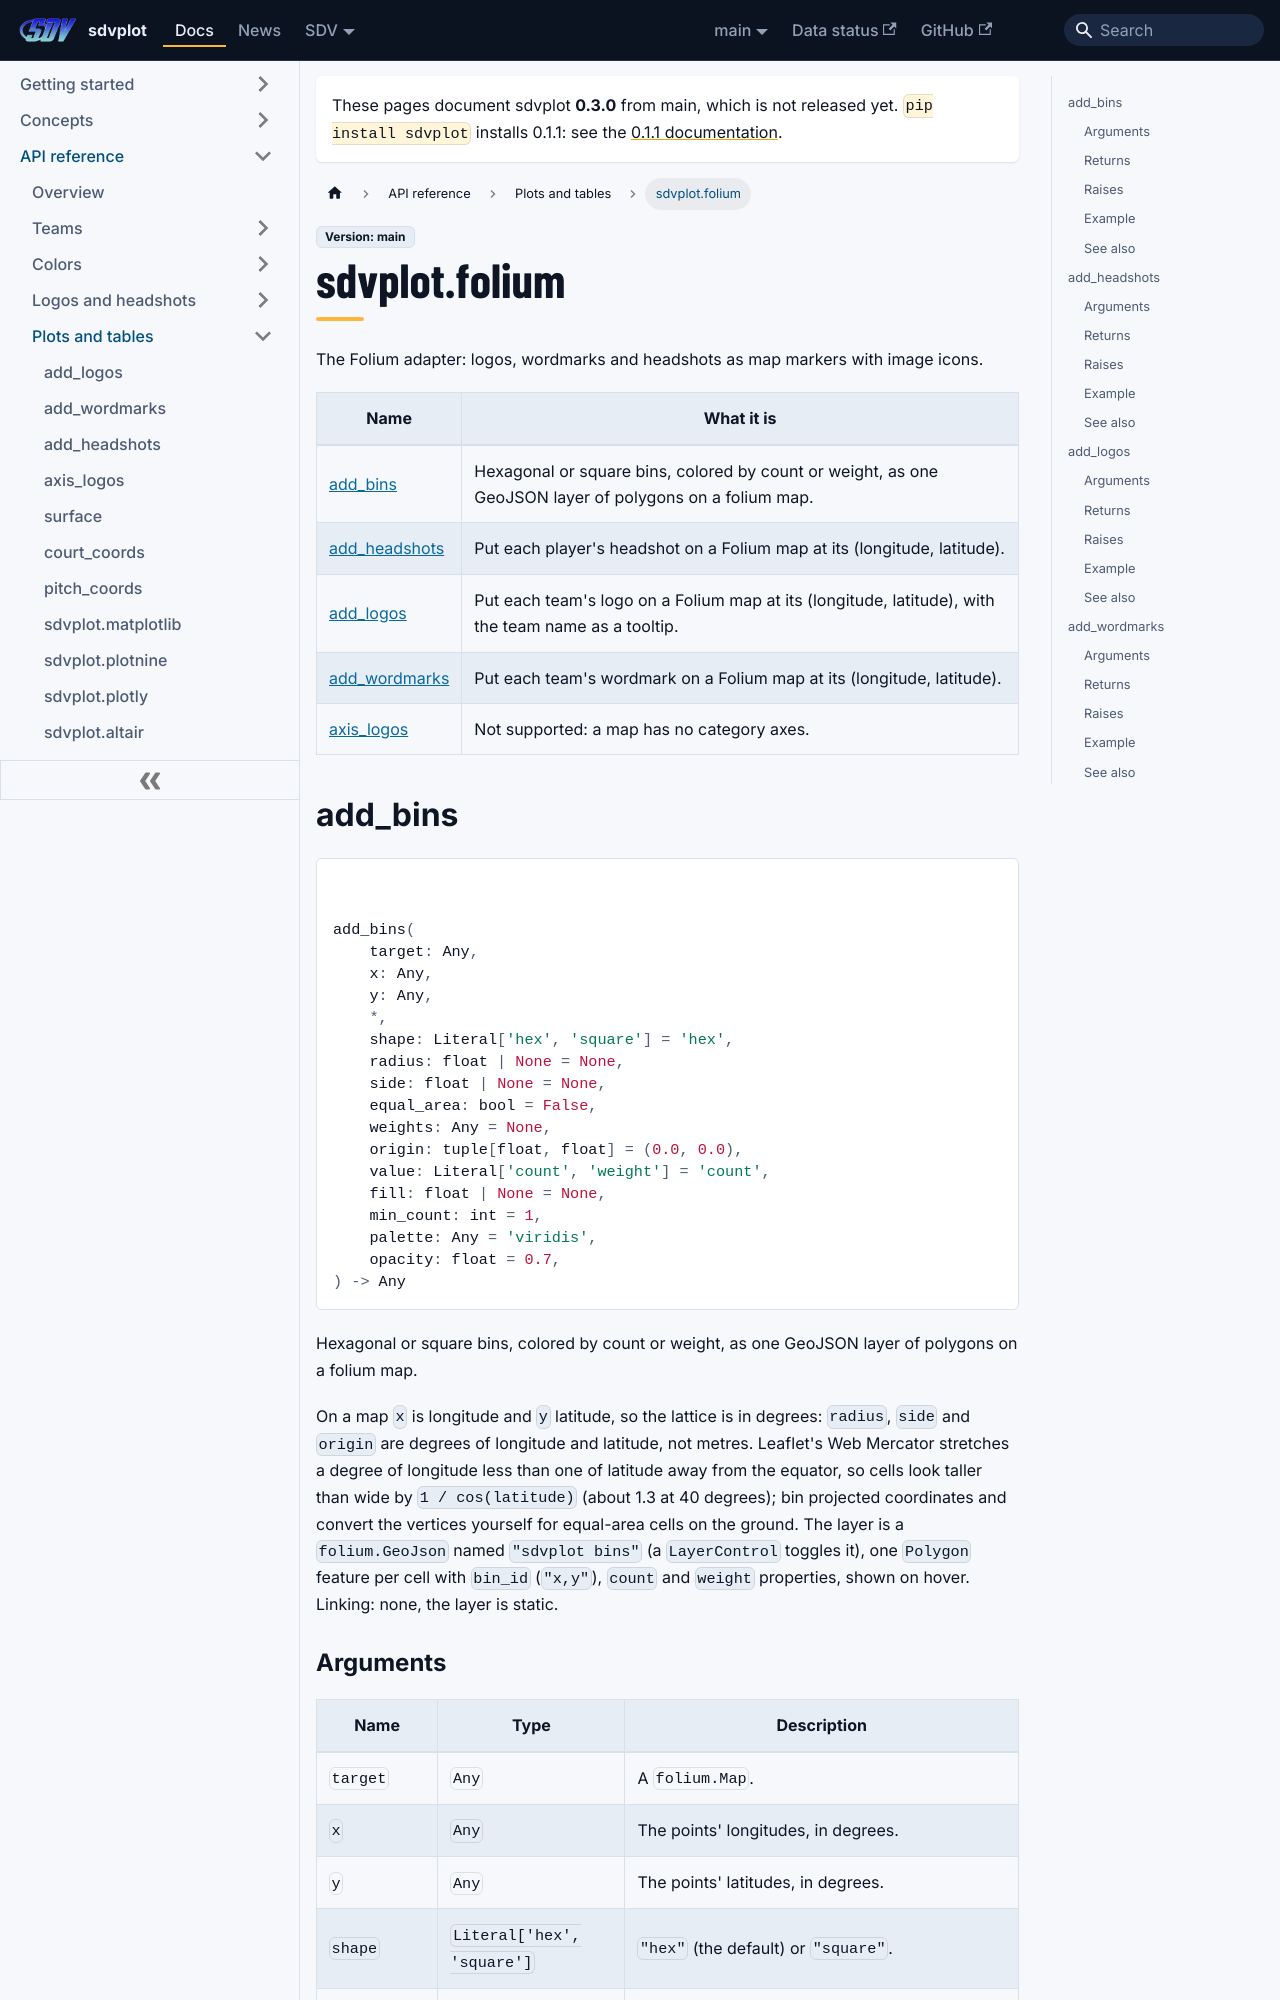

repository: sportsdataverse/sdvplot · page: docs/reference/folium/index.html · generator: docusaurus

---
title: sdvplot.folium
sidebar_label: sdvplot.folium
sidebar_position: 27
---

# sdvplot.folium

The Folium adapter: logos, wordmarks and headshots as map markers with image icons.

| Name | What it is |
|---|---|
| [add_bins](#add_bins) | Hexagonal or square bins, colored by count or weight, as one GeoJSON layer of polygons on a folium map. |
| [add_headshots](#add_headshots) | Put each player's headshot on a Folium map at its (longitude, latitude). |
| [add_logos](#add_logos) | Put each team's logo on a Folium map at its (longitude, latitude), with the team name as a tooltip. |
| [add_wordmarks](#add_wordmarks) | Put each team's wordmark on a Folium map at its (longitude, latitude). |
| [axis_logos](#axis_logos) | Not supported: a map has no category axes. |

## add_bins

<div class="sdv-signature">

```python
add_bins(
    target: Any,
    x: Any,
    y: Any,
    *,
    shape: Literal['hex', 'square'] = 'hex',
    radius: float | None = None,
    side: float | None = None,
    equal_area: bool = False,
    weights: Any = None,
    origin: tuple[float, float] = (0.0, 0.0),
    value: Literal['count', 'weight'] = 'count',
    fill: float | None = None,
    min_count: int = 1,
    palette: Any = 'viridis',
    opacity: float = 0.7,
) -> Any
```

</div>

Hexagonal or square bins, colored by count or weight, as one GeoJSON layer of polygons on a folium map.

On a map ``x`` is longitude and ``y`` latitude, so the lattice is in degrees: ``radius``, ``side`` and ``origin``
are degrees of longitude and latitude, not metres. Leaflet's Web Mercator stretches a degree of longitude less than
one of latitude away from the equator, so cells look taller than wide by ``1 / cos(latitude)`` (about 1.3 at 40
degrees); bin projected coordinates and convert the vertices yourself for equal-area cells on the ground. The
layer is a ``folium.GeoJson`` named ``"sdvplot bins"`` (a ``LayerControl`` toggles it), one ``Polygon`` feature
per cell with ``bin_id`` (``"x,y"``), ``count`` and ``weight`` properties, shown on hover. Linking: none, the
layer is static.
